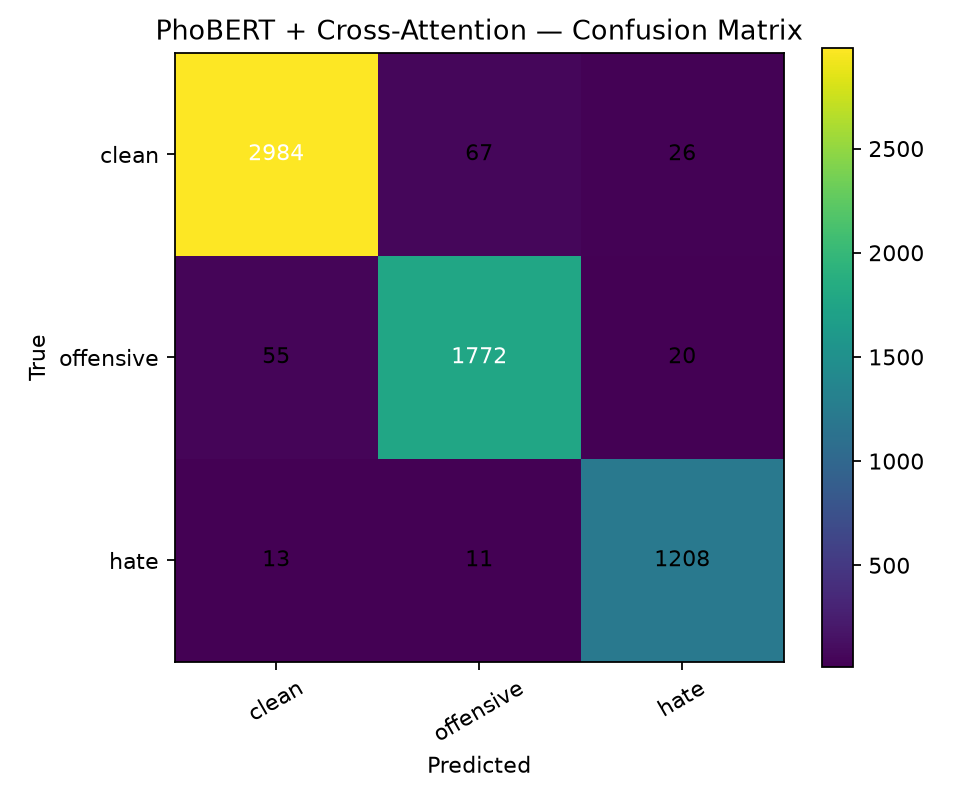

Source data for this figure (header and first rows):
, clean, offensive, hate
clean, 2984, 67, 26
offensive, 55, 1772, 20
hate, 13, 11, 1208
